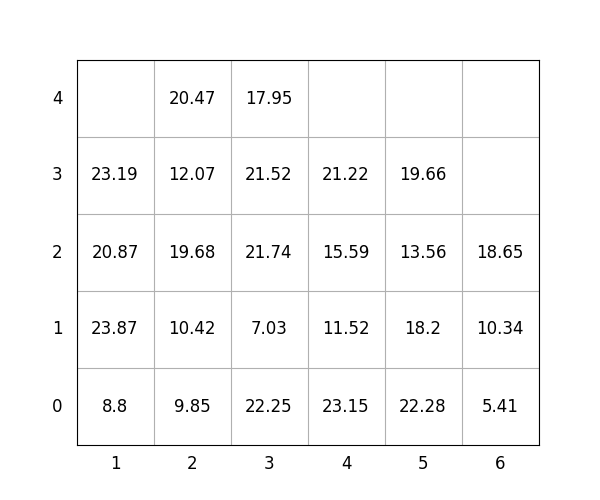

The data file committed next to this chart (first rows):
idx, loc_x, loc_y, loc_z, weight, group, score, seq, reloc, size(ft)
1, 4, 0, 0, 23.15, 1, 123.2, 1, 1.0, 20
2, 4, 0, 1, 11.52, 2, 211.5, 2, 1.0, 20
3, 5, 0, 0, 22.28, 2, 222.3, 3, 1.0, 20
4, 1, 0, 0, 8.8, 1, 108.8, 4, 1.0, 20
5, 4, 0, 2, 15.59, 1, 115.6, 5, 1.0, 20
6, 5, 0, 1, 18.2, 2, 218.2, 6, 1.0, 20
7, 1, 0, 1, 23.87, 0, 23.87, 7, 1.0, 20
8, 6, 0, 0, 5.41, 2, 205.4, 8, 1.0, 20
9, 4, 0, 3, 21.22, 1, 121.2, 9, 1, 20
10, 5, 0, 2, 13.56, 2, 213.6, 10, 1.0, 20
11, 2, 0, 0, 9.85, 0, 9.85, 11, 1.0, 20
12, 3, 0, 0, 22.25, 0, 22.25, 12, 1.0, 20
13, 5, 0, 3, 19.66, 2, 219.7, 13, 1.0, 20
14, 3, 0, 1, 7.03, 0, 7.03, 14, 1.0, 20
15, 1, 0, 2, 20.87, 0, 20.87, 15, 1.0, 20
16, 2, 0, 1, 10.42, 0, 10.42, 16, 1.0, 20
17, 6, 0, 1, 10.34, 2, 210.3, 17, 1.0, 20
18, 3, 0, 2, 21.74, 1, 121.7, 18, 1.0, 20
19, 2, 0, 2, 19.68, 0, 19.68, 19, 1.0, 20
20, 2, 0, 3, 12.07, 0, 12.07, 20, 1.0, 20
21, 1, 0, 3, 23.19, 0, 23.19, 21, 1.0, 20
22, 2, 0, 4, 20.47, 0, 20.47, 22, 1.0, 20
23, 3, 0, 3, 21.52, 1, 121.5, 23, 1.0, 20
24, 6, 0, 2, 18.65, 2, 218.7, 24, 1, 20
25, 3, 0, 4, 17.95, 1, 118, 25, 1, 20
